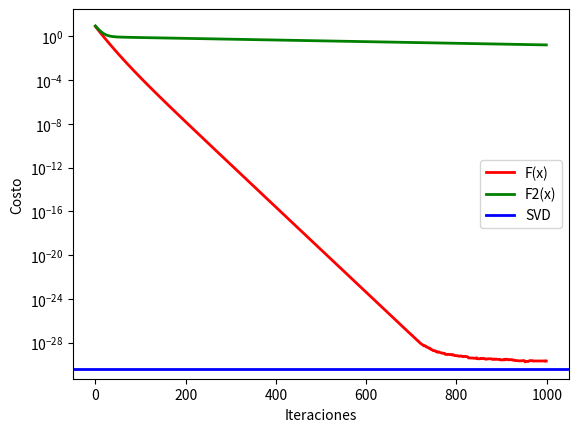

Reproduce this figure in Python.
import numpy as np
import matplotlib.pyplot as plt

np.random.seed(36645+35526)

n = 5
d = 100
max_iter = 1000

A = np.random.rand(n, d)
b = np.random.rand(n)
x_rand = np.random.rand(d)

# Función costo
def F(x, A, b):
    return np.linalg.norm(A @ x - b)**2


def F2(x, A, b, delta2):
    return np.linalg.norm(A @ x - b)**2 + delta2 * np.linalg.norm(x)**2


def grad_F(x, A, b):
    return 2 * A.T @ (A @ x - b)


def grad_F2(x, A, b, delta2):
    return grad_F(x, A, b) + 2 * delta2 * x


# Valor del Hessiano
H = 2 * (A.T @ A)

# Encontrar el autovalor más grande del Hessiano
lambda_max = np.max(np.linalg.eigvals(H))

# Stepsize mas optimizado
s = 1 / lambda_max  # s = 1 / λ_max

# Mejor valor aproximado por SVD
_, Sigma, _ = np.linalg.svd(A, full_matrices=False)

# parametro δ_2
sigma_max = np.max(Sigma)
delta_2 = 10 ** (-2) * sigma_max
# aumentar delta2 hace que converga mas rapido

def metodo_gradiente_descendiente(x_vector, iter=max_iter, steps=s):
    historial_F_costo = []
    historial_x_gd = []

    for _ in range(iter):
        x_vector = x_vector - steps * grad_F(x_vector, A, b)
        historial_F_costo.append(F(x_vector, A, b))
        historial_x_gd.append(x_vector.copy())

    return x_vector, historial_x_gd, historial_F_costo


x_min_gd, hist_x_gd, hist_F_cost = metodo_gradiente_descendiente(x_rand, max_iter, s)


def metodo_gradiente_descendiente_reg(x_vector, iter=max_iter, steps=s):
    historial_F2_costo = []
    historial_x_reg_gd = []

    for _ in range(iter):
        x_vector = x_vector - steps * grad_F2(x_vector, A, b, delta_2)
        historial_F2_costo.append(F2(x_vector, A, b, delta_2))
        historial_x_reg_gd.append(x_vector.copy())

    return x_vector, historial_x_reg_gd, historial_F2_costo


x_min_reg_gd, hist_x_reg_gd, hist_F2_cost = metodo_gradiente_descendiente_reg(x_rand, max_iter, s)

# norm_diff_gd = [np.linalg.norm(A @ x_min_gd - b)]
# norm_diff_gd_reg = [np.linalg.norm(A @ x_min_reg_gd - b)]
#
# for _ in range(max_iter):
#     x_min_gd -= s * grad_F(x_min_gd, A, b)
#     x_min_reg_gd -= s * grad_F2(x_min_reg_gd, A, b, delta_2)
#     norm_diff_gd.append(np.linalg.norm(A @ x_min_gd - b))
#     norm_diff_gd_reg.append(np.linalg.norm(A @ x_min_reg_gd - b))

x_svd = np.linalg.pinv(A) @ b
svd_cost = F(x_svd, A, b)

#plt.figure(figsize=(8, 6))
plt.semilogy(hist_F_cost, label='F(x)', linewidth=2, color='red')
plt.semilogy(hist_F2_cost, label='F2(x)', linewidth=2, color='green')
plt.axhline(svd_cost, label='SVD', linewidth=2, color='blue')
plt.xlabel('Iteraciones')
plt.ylabel('Costo')
plt.legend()
plt.show()


# ancla = np.full(100, 500)
# ancla_comp = np.full(100, 501)
#
# plt.figure(figsize=(8, 6))
# plt.scatter(ancla_comp, hist_x_gd[0])
# plt.scatter(ancla, x_svd)
# plt.xlabel('Iteraciones')
# plt.ylabel('Costo')
# plt.legend()
# plt.show()
#
# plt.figure(figsize=(8, 6))
# plt.plot(hist_x_reg_gd[::-1])
# plt.scatter(ancla, x_svd)
# plt.xlabel('Iteraciones')
# plt.ylabel('Costo')
# plt.legend()
# plt.show()
#
# plt.figure(figsize=(8, 6))
# plt.scatter(ancla_comp, hist_x_reg_gd[0])
# plt.scatter(ancla, x_svd)
# plt.xlabel('Iteraciones')
# plt.ylabel('Costo')
# plt.legend()
# plt.show()
#
# plt.plot(norm_diff_gd, label='Gradiente Descendente')
# plt.plot(norm_diff_gd_reg, label='Gradiente Descendente Regularizado')
# plt.axhline(y=np.linalg.norm(A @ x_svd - b), color='r', linestyle='-', label='SVD')
# plt.xlabel('Iteraciones')
# plt.ylabel('Norma de la diferencia')
# plt.legend()
# plt.show()